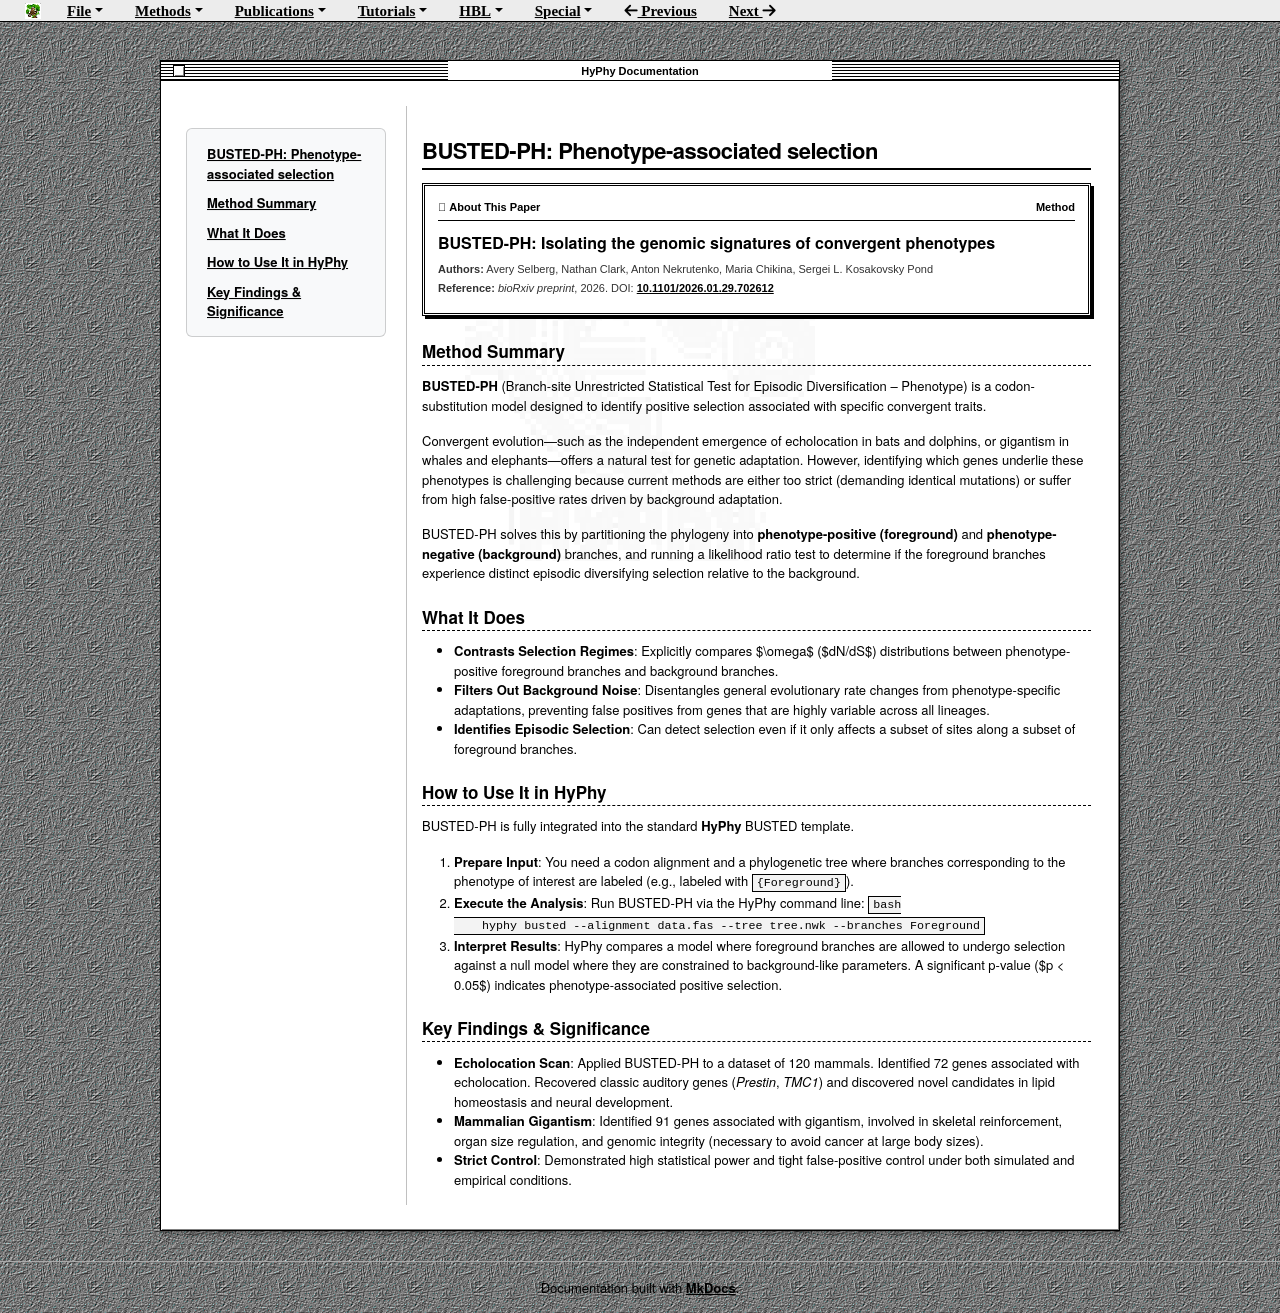

repository: veg/hyphy-site · page: papers/busted-ph/index.html · generator: mkdocs

# BUSTED-PH: Phenotype-associated selection

<div class="about-dialog">
  <div class="about-dialog-header">
    <span> About This Paper</span>
    <span>Method</span>
  </div>
  <div class="about-dialog-title">BUSTED-PH: Isolating the genomic signatures of convergent phenotypes</div>
  <div class="about-dialog-meta"><strong>Authors:</strong> Avery Selberg, Nathan Clark, Anton Nekrutenko, Maria Chikina, Sergei L. Kosakovsky Pond</div>
  <div class="about-dialog-meta"><strong>Reference:</strong> <em>bioRxiv preprint</em>, 2026. DOI: <a href="https://doi.org/10.1101/2026.01.29.702612" target="_blank">10.1101/2026.01.29.702612</a></div>
</div>

## Method Summary

**BUSTED-PH** (Branch-site Unrestricted Statistical Test for Episodic Diversification – Phenotype) is a codon-substitution model designed to identify positive selection associated with specific convergent traits. 

Convergent evolution—such as the independent emergence of echolocation in bats and dolphins, or gigantism in whales and elephants—offers a natural test for genetic adaptation. However, identifying which genes underlie these phenotypes is challenging because current methods are either too strict (demanding identical mutations) or suffer from high false-positive rates driven by background adaptation. 

BUSTED-PH solves this by partitioning the phylogeny into **phenotype-positive (foreground)** and **phenotype-negative (background)** branches, and running a likelihood ratio test to determine if the foreground branches experience distinct episodic diversifying selection relative to the background.


## What It Does
*   **Contrasts Selection Regimes**: Explicitly compares $\omega$ ($dN/dS$) distributions between phenotype-positive foreground branches and background branches.
*   **Filters Out Background Noise**: Disentangles general evolutionary rate changes from phenotype-specific adaptations, preventing false positives from genes that are highly variable across all lineages.
*   **Identifies Episodic Selection**: Can detect selection even if it only affects a subset of sites along a subset of foreground branches.

## How to Use It in HyPhy
BUSTED-PH is fully integrated into the standard **HyPhy** BUSTED template.

1.  **Prepare Input**: You need a codon alignment and a phylogenetic tree where branches corresponding to the phenotype of interest are labeled (e.g., labeled with `{Foreground}`).
2.  **Execute the Analysis**:
    Run BUSTED-PH via the HyPhy command line:
    ```bash
    hyphy busted --alignment data.fas --tree tree.nwk --branches Foreground
    ```
3.  **Interpret Results**: HyPhy compares a model where foreground branches are allowed to undergo selection against a null model where they are constrained to background-like parameters. A significant p-value ($p < 0.05$) indicates phenotype-associated positive selection.

## Key Findings & Significance
*   **Echolocation Scan**: Applied BUSTED-PH to a dataset of 120 mammals. Identified 72 genes associated with echolocation. Recovered classic auditory genes (*Prestin*, *TMC1*) and discovered novel candidates in lipid homeostasis and neural development.
*   **Mammalian Gigantism**: Identified 91 genes associated with gigantism, involved in skeletal reinforcement, organ size regulation, and genomic integrity (necessary to avoid cancer at large body sizes).
*   **Strict Control**: Demonstrated high statistical power and tight false-positive control under both simulated and empirical conditions.
